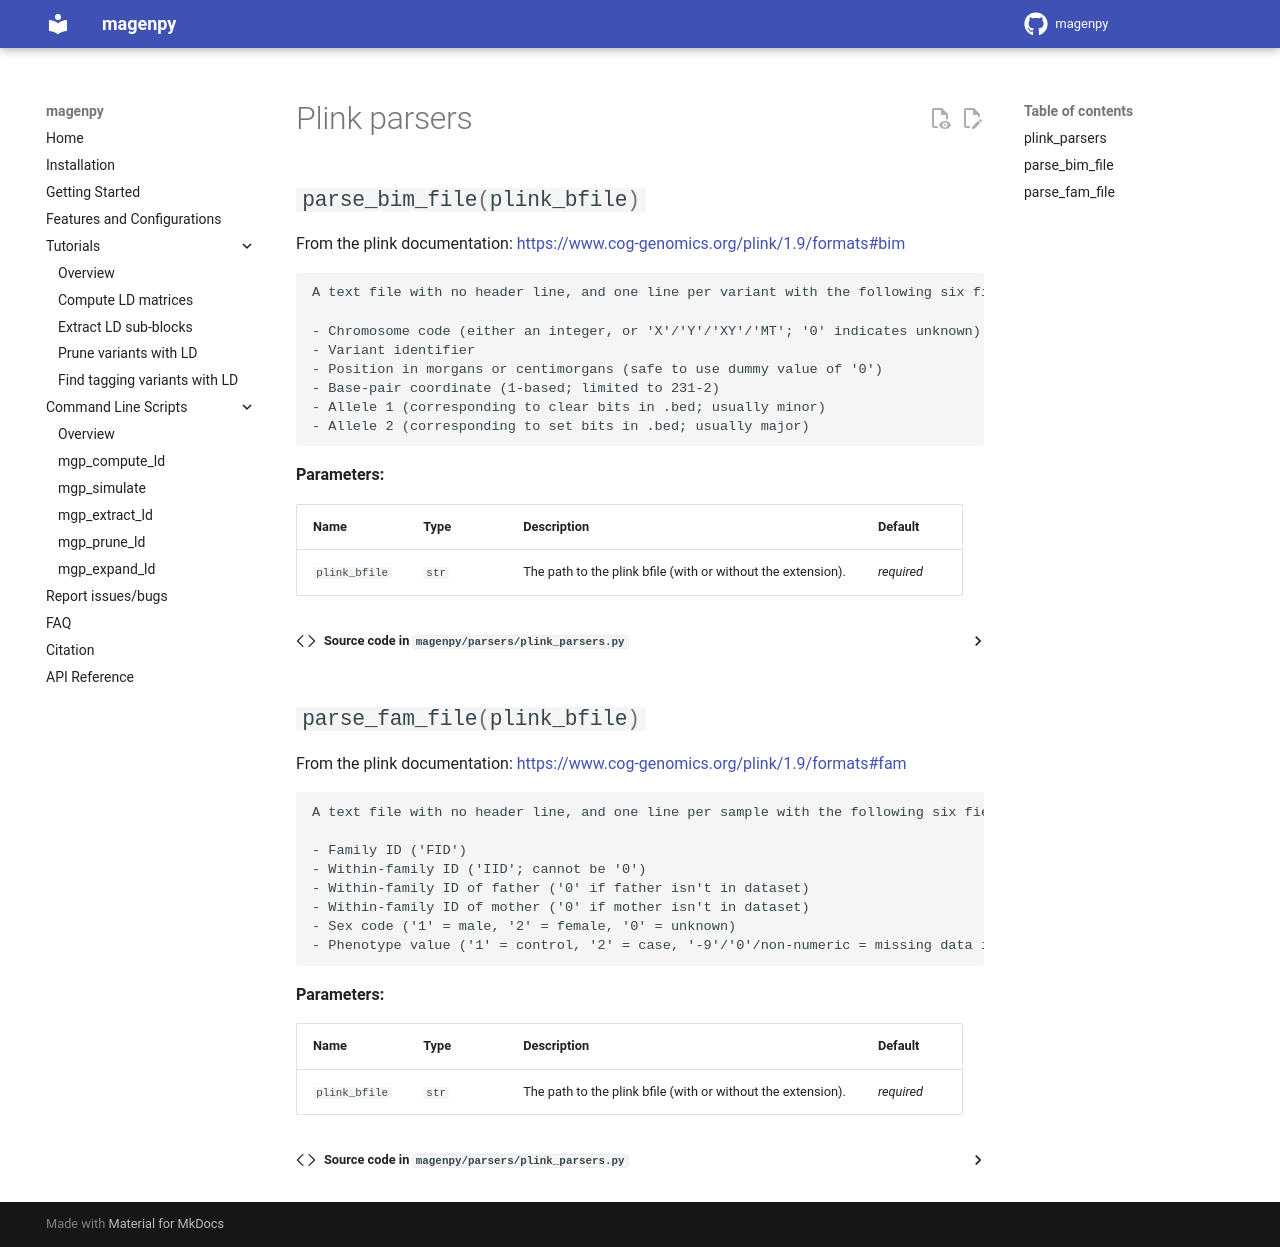

repository: shz9/magenpy · page: api/parsers/plink_parsers/index.html · generator: mkdocs

::: magenpy.parsers.plink_parsers
